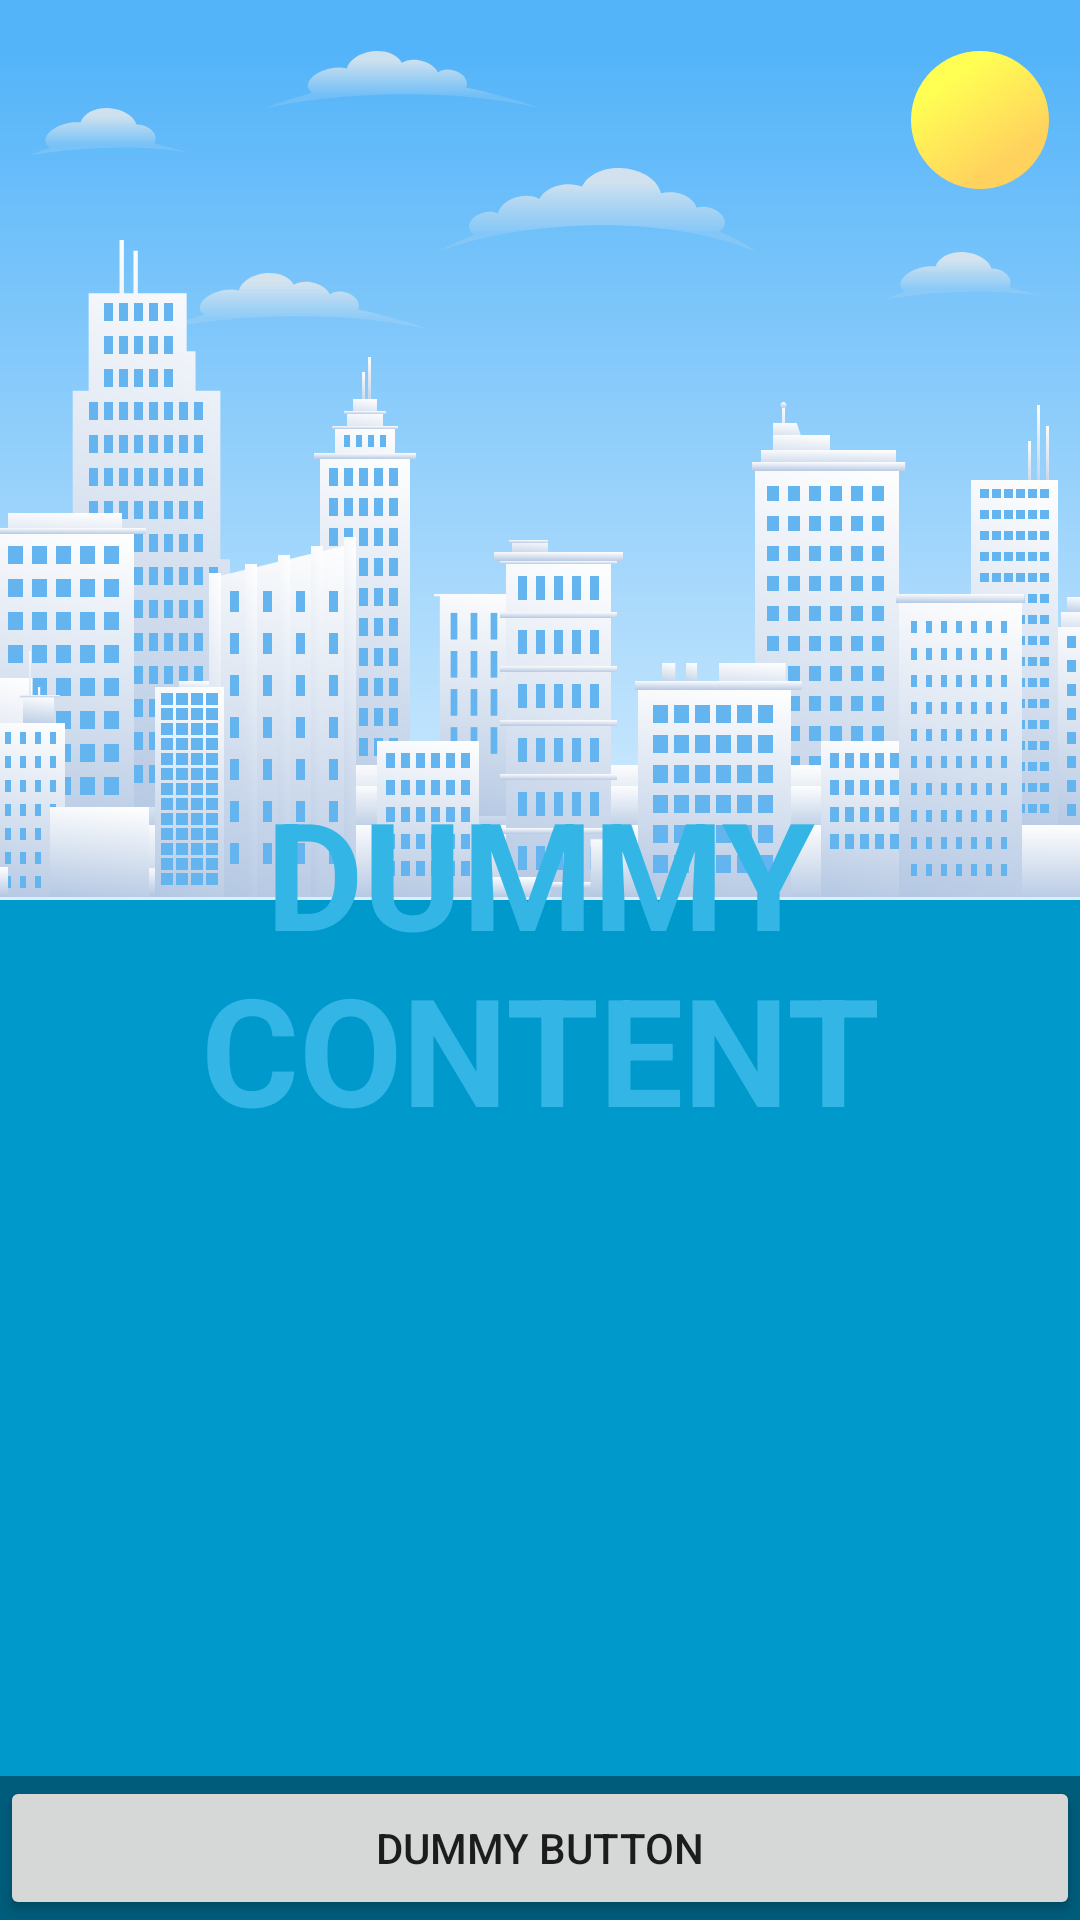

Here is an Android app screen rendered from its layout file. Give the layout XML and the strings, colors and styles it references.
<!-- AndroidManifest.xml: application theme AppTheme -->
<!-- res/layout/activity_location_choose.xml -->
<?xml version="1.0" encoding="utf-8"?>
<FrameLayout xmlns:android="http://schemas.android.com/apk/res/android"
    xmlns:tools="http://schemas.android.com/tools"
    android:layout_width="match_parent"
    android:layout_height="match_parent"
    android:background="#0099cc"
    tools:context=".FullscreenActivity">


    <ImageView
        android:layout_width="match_parent"
        android:layout_height="wrap_content"
        android:scaleType="centerCrop"
        android:src="@drawable/ic_background"
        />

    <TextView
        android:id="@+id/fullscreen_content"
        android:layout_width="match_parent"
        android:layout_height="match_parent"
        android:gravity="center"
        android:keepScreenOn="true"
        android:text="@string/dummy_content"
        android:textColor="#33b5e5"
        android:textSize="50sp"
        android:textStyle="bold" />

    
    <FrameLayout
        android:layout_width="match_parent"
        android:layout_height="match_parent"
        android:fitsSystemWindows="true">

        <LinearLayout
            android:id="@+id/fullscreen_content_controls"
            style="?metaButtonBarStyle"
            android:layout_width="match_parent"
            android:layout_height="wrap_content"
            android:layout_gravity="bottom|center_horizontal"
            android:background="@color/black_overlay"
            android:orientation="horizontal"
            tools:ignore="UselessParent">

            <Button
                android:id="@+id/dummy_button"
                style="?metaButtonBarButtonStyle"
                android:layout_width="0dp"
                android:layout_height="wrap_content"
                android:layout_weight="1"
                android:text="@string/dummy_button" />

        </LinearLayout>
    </FrameLayout>

</FrameLayout>
<!-- resources referenced by this layout -->
<resources>
  <color name="black_overlay">#66000000</color>
  <!-- drawable ic_background: vector/xml drawable (drawable, 128514 chars, omitted) -->
  <string name="dummy_button">Dummy Button</string>
  <string name="dummy_content">DUMMY\nCONTENT</string>
  <style name="AppTheme" parent="Theme.AppCompat.Light.NoActionBar">
          
          <item name="colorPrimary">@color/colorPrimary</item>
          <item name="colorPrimaryDark">@color/colorPrimaryDark</item>
          <item name="colorAccent">@color/colorAccent</item>
      </style>
  <color name="colorPrimary">#6200EE</color>
  <color name="colorPrimaryDark">#3700B3</color>
  <color name="colorAccent">#03DAC5</color>
</resources>
